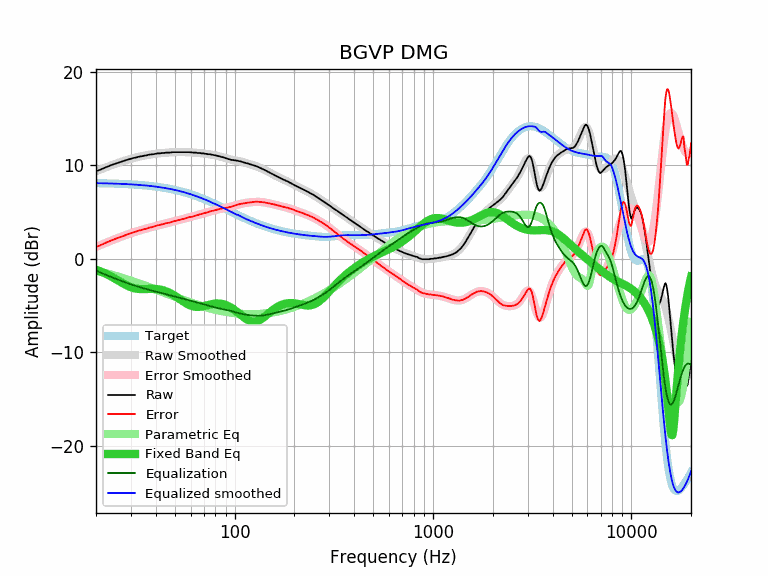

The file beside this chart, header and first rows:
equalization, equalized_raw, equalized_smoothed, error, error_smoothed, frequency, parametric_eq, raw, smoothed, target
-1.28, 8.08, 8.09, 1.27, 1.28, 20, -1.17, 9.36, 9.36, 8.09
-1.46, 8.06, 8.08, 1.44, 1.46, 21, -1.33, 9.52, 9.54, 8.08
-1.64, 8.07, 8.07, 1.64, 1.64, 22, -1.52, 9.71, 9.71, 8.07
-1.80, 8.08, 8.06, 1.82, 1.80, 23, -1.72, 9.88, 9.86, 8.06
-1.96, 8.07, 8.05, 1.98, 1.96, 24, -1.92, 10.03, 10.01, 8.05
-2.11, 8.05, 8.04, 2.13, 2.11, 25, -2.14, 10.16, 10.15, 8.03
-2.26, 8.02, 8.02, 2.26, 2.26, 26, -2.35, 10.28, 10.28, 8.02
-2.39, 8.01, 8.01, 2.39, 2.39, 27, -2.56, 10.40, 10.40, 8.01
-2.51, 8.00, 7.99, 2.52, 2.51, 28, -2.75, 10.51, 10.50, 7.99
-2.63, 7.98, 7.98, 2.63, 2.63, 29, -2.91, 10.61, 10.60, 7.98
-2.73, 7.97, 7.96, 2.74, 2.73, 30, -3.04, 10.70, 10.69, 7.96
-2.83, 7.95, 7.94, 2.84, 2.83, 31, -3.13, 10.78, 10.77, 7.94
-2.93, 7.91, 7.92, 2.92, 2.93, 32, -3.20, 10.84, 10.85, 7.92
-3.01, 7.91, 7.90, 3.02, 3.01, 33, -3.23, 10.92, 10.91, 7.90
-3.10, 7.86, 7.88, 3.08, 3.10, 34, -3.24, 10.96, 10.97, 7.88
-3.17, 7.85, 7.85, 3.17, 3.17, 35, -3.24, 11.02, 11.03, 7.85
-3.25, 7.81, 7.83, 3.23, 3.25, 36, -3.23, 11.06, 11.07, 7.83
-3.32, 7.81, 7.80, 3.33, 3.32, 37, -3.22, 11.13, 11.12, 7.80
-3.38, 7.77, 7.78, 3.37, 3.38, 38, -3.21, 11.15, 11.16, 7.78
-3.45, 7.73, 7.75, 3.43, 3.45, 39, -3.22, 11.18, 11.19, 7.75
-3.51, 7.71, 7.72, 3.50, 3.51, 40, -3.23, 11.22, 11.22, 7.72
-3.57, 7.70, 7.69, 3.58, 3.57, 41, -3.25, 11.27, 11.25, 7.69
-3.62, 7.65, 7.66, 3.61, 3.62, 42, -3.28, 11.27, 11.28, 7.66
-3.68, 7.63, 7.62, 3.69, 3.68, 43, -3.33, 11.31, 11.30, 7.62
-3.73, 7.58, 7.59, 3.72, 3.73, 44, -3.39, 11.31, 11.32, 7.59
-3.79, 7.56, 7.55, 3.80, 3.79, 45, -3.46, 11.35, 11.34, 7.55
-3.84, 7.51, 7.52, 3.83, 3.84, 46, -3.55, 11.35, 11.35, 7.52
-3.89, 7.46, 7.48, 3.87, 3.89, 47, -3.64, 11.35, 11.37, 7.48
-3.94, 7.44, 7.44, 3.94, 3.94, 48, -3.74, 11.38, 11.38, 7.44
-3.99, 7.41, 7.40, 4.00, 3.99, 49, -3.85, 11.40, 11.39, 7.40
-4.03, 7.37, 7.36, 4.04, 4.03, 50, -3.96, 11.40, 11.39, 7.36
-4.08, 7.32, 7.32, 4.08, 4.08, 51, -4.08, 11.40, 11.40, 7.32
-4.13, 7.27, 7.28, 4.12, 4.13, 52, -4.20, 11.40, 11.40, 7.28
-4.17, 7.23, 7.23, 4.17, 4.17, 53, -4.32, 11.40, 11.41, 7.23
-4.22, 7.18, 7.19, 4.21, 4.22, 54, -4.44, 11.40, 11.41, 7.19
-4.26, 7.14, 7.14, 4.26, 4.26, 55, -4.56, 11.40, 11.40, 7.14
-4.30, 7.10, 7.10, 4.30, 4.30, 56, -4.66, 11.40, 11.40, 7.10
-4.35, 7.05, 7.05, 4.35, 4.35, 57, -4.76, 11.40, 11.40, 7.05
-4.39, 7.01, 7.00, 4.40, 4.39, 58, -4.85, 11.40, 11.39, 7.00
-4.43, 6.97, 6.95, 4.45, 4.43, 59, -4.93, 11.40, 11.39, 6.95
-4.47, 6.91, 6.90, 4.48, 4.47, 60, -5.00, 11.38, 11.38, 6.90
-4.51, 6.84, 6.85, 4.50, 4.51, 61, -5.05, 11.35, 11.37, 6.85
-4.56, 6.79, 6.80, 4.55, 4.56, 62, -5.09, 11.35, 11.36, 6.80
-4.60, 6.75, 6.75, 4.60, 4.60, 63, -5.12, 11.35, 11.35, 6.75
-4.64, 6.71, 6.70, 4.65, 4.64, 64, -5.14, 11.35, 11.34, 6.70
-4.68, 6.63, 6.65, 4.66, 4.68, 65, -5.14, 11.31, 11.32, 6.65
-4.72, 6.59, 6.60, 4.71, 4.72, 66, -5.14, 11.31, 11.31, 6.60
-4.75, 6.56, 6.54, 4.77, 4.75, 67, -5.12, 11.31, 11.30, 6.54
-4.79, 6.48, 6.49, 4.78, 4.79, 68, -5.10, 11.27, 11.28, 6.49
-4.83, 6.44, 6.44, 4.83, 4.83, 69, -5.08, 11.27, 11.27, 6.44
-4.87, 6.40, 6.38, 4.89, 4.87, 70, -5.05, 11.27, 11.25, 6.38
-4.91, 6.31, 6.33, 4.89, 4.91, 71, -5.02, 11.22, 11.24, 6.33
-4.94, 6.28, 6.27, 4.95, 4.94, 72, -4.99, 11.22, 11.22, 6.27
-4.98, 6.20, 6.22, 4.96, 4.98, 73, -4.95, 11.18, 11.20, 6.22
-5.02, 6.16, 6.17, 5.01, 5.02, 74, -4.92, 11.18, 11.18, 6.17
-5.05, 6.13, 6.11, 5.07, 5.05, 75, -4.89, 11.18, 11.16, 6.11
-5.08, 6.06, 6.06, 5.08, 5.08, 76, -4.86, 11.14, 11.14, 6.06
-5.12, 6.01, 6.00, 5.13, 5.12, 77, -4.84, 11.13, 11.12, 6.00
-5.15, 5.94, 5.95, 5.14, 5.15, 78, -4.82, 11.09, 11.10, 5.95
-5.18, 5.90, 5.89, 5.19, 5.18, 79, -4.80, 11.08, 11.08, 5.89
... 553 more rows
